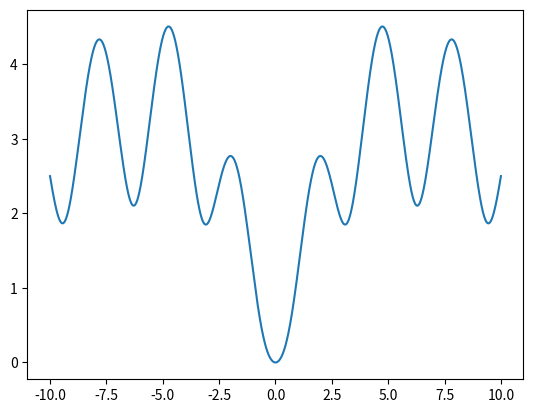

Generate this figure with matplotlib:
import numpy as np
import matplotlib.pyplot as plt
x = np.arange(-10, 10.01, 0.01)
plt.plot(x, (np.log(x**2 + 1)*np.e**(-(np.abs(x)/10)))/np.log(1 + np.tan(1/(1 + np.sin(x)**2))))
plt.show()